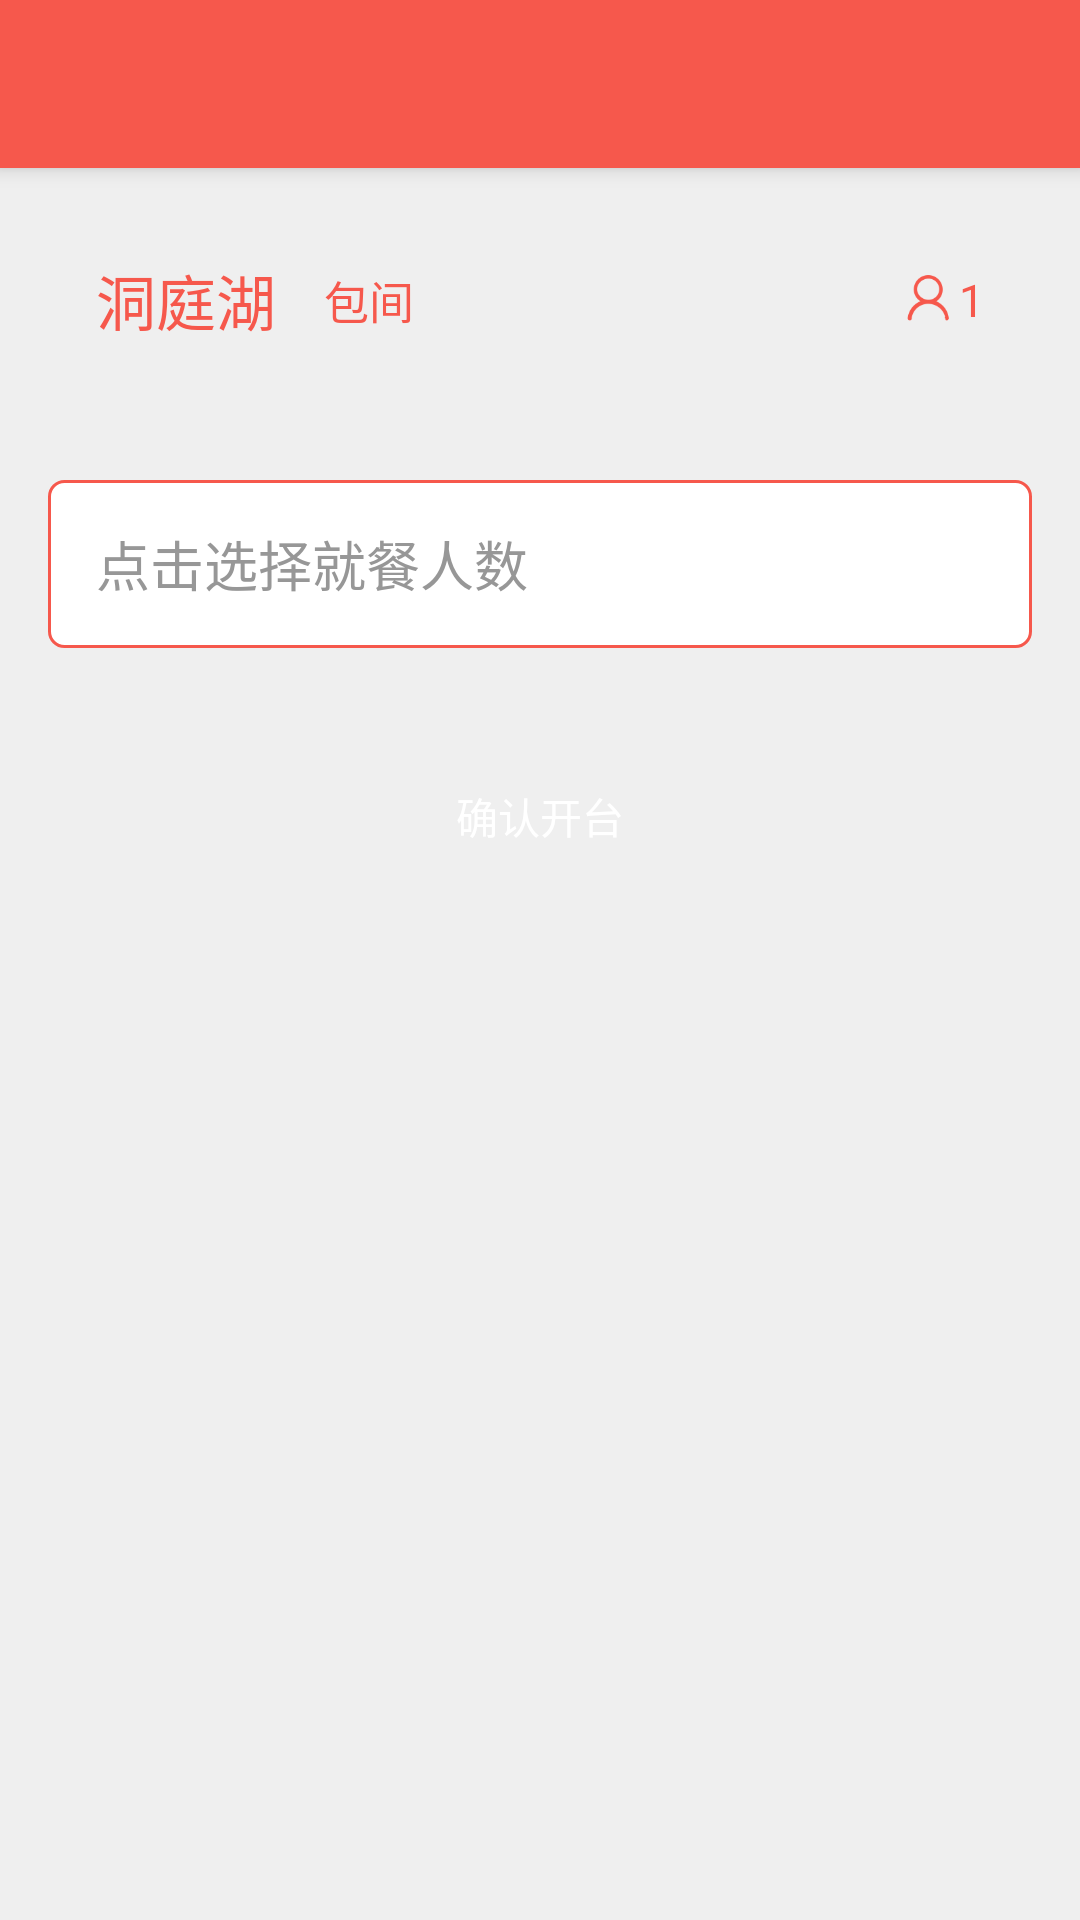

The Android layout XML behind this screen, and the referenced resources:
<!-- AndroidManifest.xml: activity theme AppTheme.NoActionBar -->
<!-- res/layout/activity_seat_eat_number.xml -->
<?xml version="1.0" encoding="utf-8"?>
<android.support.design.widget.CoordinatorLayout xmlns:android="http://schemas.android.com/apk/res/android"
    xmlns:app="http://schemas.android.com/apk/res-auto"
    xmlns:tools="http://schemas.android.com/tools"
    android:layout_width="match_parent"
    android:layout_height="match_parent"
    android:fitsSystemWindows="true"
    tools:context=".kaizhuo.SeatEatNumberActivity">

    <android.support.design.widget.AppBarLayout
        android:layout_width="match_parent"
        android:layout_height="wrap_content"
        android:theme="@style/AppTheme.AppBarOverlay">

        <android.support.v7.widget.Toolbar
            android:id="@+id/toolbar"
            android:layout_width="match_parent"
            android:layout_height="?attr/actionBarSize"
            android:background="?attr/colorPrimary"
            app:popupTheme="@style/AppTheme.PopupOverlay" >
            
        </android.support.v7.widget.Toolbar>
    </android.support.design.widget.AppBarLayout>

    <include layout="@layout/content_seat_eat_number" />



</android.support.design.widget.CoordinatorLayout>
<!-- res/layout/content_seat_eat_number.xml (included above) -->
<RelativeLayout xmlns:android="http://schemas.android.com/apk/res/android"
    xmlns:app="http://schemas.android.com/apk/res-auto"
    app:layout_behavior="@string/appbar_scrolling_view_behavior"
    android:layout_width="match_parent"
    android:layout_height="match_parent"
    android:background="@color/whitesmoke">

    <LinearLayout
        android:id="@+id/hotel_layout"
        android:layout_width="match_parent"
        android:layout_height="?actionBarSize"
        android:layout_margin="16dp"
        android:gravity="center"
        android:paddingLeft="@dimen/activity_horizontal_margin"
        android:paddingRight="@dimen/activity_horizontal_margin"
        android:background="@drawable/seat_eat_num_write_txt_shap"
        android:orientation="horizontal">

        <TextView
            android:id="@+id/hotel_name"
            android:textColor="@color/colorPrimary"
            android:layout_width="wrap_content"
            android:text="洞庭湖"
            android:textSize="@dimen/bigsp"
            android:layout_height="wrap_content" />

        <TextView
            android:id="@+id/hotel_type"
            android:textColor="@color/colorPrimary"
            android:text="包间"
            android:layout_marginLeft="@dimen/activity_horizontal_margin"
            android:textSize="@dimen/mediumsp"
            android:layout_width="wrap_content"
            android:layout_height="wrap_content" />
        <View
            android:layout_width="0dp"
            android:layout_height="match_parent"
            android:layout_weight="1"
            />
        <RelativeLayout
            android:layout_width="wrap_content"
            android:layout_height="match_parent">
            <ImageView
                android:id="@+id/hotel_img"
                android:layout_width="wrap_content"
                android:layout_height="20dp"
                android:src="@drawable/manred"
                android:scaleType="fitEnd"
                android:adjustViewBounds="true"
                android:layout_alignBottom="@+id/hotel_num"
                android:layout_alignTop="@+id/hotel_num"
                />
            <TextView
                android:id="@+id/hotel_num"
                android:text="1"
                android:layout_toRightOf="@+id/hotel_img"
                android:textSize="@dimen/mediumsp"
                android:textColor="@color/colorPrimary"
                android:layout_centerVertical="true"
                android:layout_width="wrap_content"
                android:layout_height="wrap_content" />

        </RelativeLayout>

    </LinearLayout>

    

    <AutoCompleteTextView
        android:id="@+id/hotel_done_auto"
        android:layout_width="match_parent"
        android:layout_height="?actionBarSize"
        android:background="@drawable/seat_eat_num_red_spinner_shap"
        android:layout_margin="@dimen/activity_horizontal_margin"
        android:layout_below="@+id/hotel_layout"
        android:textColor="@color/black"
        android:paddingLeft="@dimen/activity_horizontal_margin"
        android:cursorVisible="false"
        android:hint="点击选择就餐人数"
        android:textColorHint="@color/gary_dark"
        android:digits=""

        />

    
    <Button
        android:id="@+id/hotel_done_bt"
        android:layout_width="match_parent"
        android:layout_height="wrap_content"
        android:enabled="false"
        android:textColor="@color/white"
        android:layout_below="@+id/hotel_done_auto"
        android:layout_margin="16dp"
        android:background="@drawable/seat_eat_num_btn_sel"
        android:text="确认开台" />

    

</RelativeLayout>
<!-- resources referenced by this layout -->
<resources>
  <color name="black">#444444</color>
  <color name="colorPrimary">#f6584c</color>
  <color name="gary_dark">#979797</color>
  <color name="white">#ffffff</color>
  <color name="whitesmoke">#efefef</color>
  <dimen name="activity_horizontal_margin">16dp</dimen>
  <dimen name="bigsp">20sp</dimen>
  <dimen name="hugemdp">25dp</dimen>
  <dimen name="mediumsp">15sp</dimen>
  <!-- drawable manred: png bitmap (drawable-xhdpi, 2698 bytes) -->
  <!-- drawable seat_eat_num_btn_sel (drawable) -->
  <?xml version="1.0" encoding="utf-8"?>
  <selector xmlns:android="http://schemas.android.com/apk/res/android">
  
      <item android:state_enabled="false" android:drawable="@drawable/seat_eat_num_gary_btn_shap"/>
      <item android:state_enabled="true" android:drawable="@drawable/seat_eat_num_red_btn_shap"/>
  </selector>
  <!-- drawable seat_eat_num_red_spinner_shap (drawable) -->
  <?xml version="1.0" encoding="utf-8"?>
  <shape xmlns:android="http://schemas.android.com/apk/res/android"
         android:shape="rectangle" >
      
      <corners
          android:radius="5dp"/>
  
      
      <solid
          android:color="@color/white"/>
      
      <stroke
          android:width="1dp"
          android:color="@color/colorPrimary"/>
  
  </shape>
  <style name="AppTheme.AppBarOverlay" parent="ThemeOverlay.AppCompat.Dark.ActionBar">
  
      </style>
  <style name="AppTheme.PopupOverlay" parent="ThemeOverlay.AppCompat.Light" />
  <style name="AppTheme.NoActionBar">
          <item name="windowActionBar">false</item>
          <item name="windowNoTitle">true</item>
      </style>
  <!-- drawable seat_eat_num_red_btn_shap (drawable) -->
  <?xml version="1.0" encoding="utf-8"?>
  <shape xmlns:android="http://schemas.android.com/apk/res/android"
         android:shape="rectangle" >
      
      <corners
          android:radius="5dp"/>
  
      
      <solid
          android:color="@color/colorPrimary"/>
  
  </shape>
</resources>
